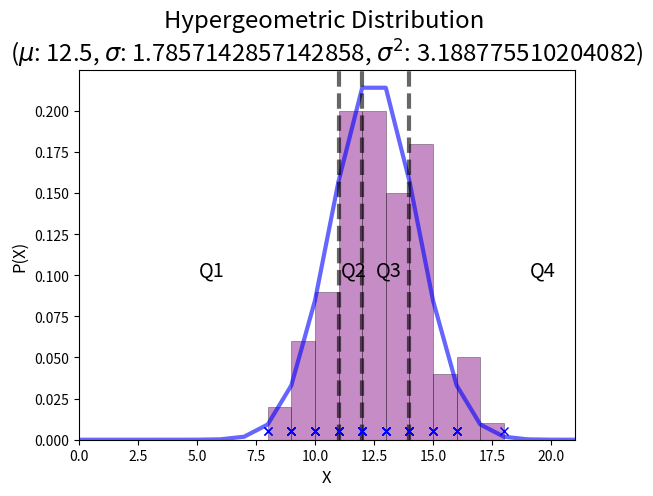

This figure's Python source:
import matplotlib.pyplot as plt
import numpy as np
from scipy.stats import hypergeom

np.random.seed(5)

M, n, N = 50, 25, 25

mean, var = hypergeom.stats(M, n, N, loc=0, moments='mv')
std = hypergeom.std(M, n, N)
x = np.arange(0, n + 1)
pmf = hypergeom(M, n, N).pmf(x)

fig, ax = plt.subplots(1, 1)

ax.plot(x, pmf, 'b-', lw=3, alpha=0.6, label='Hypergeometric')

q1 = hypergeom.ppf(.25, M, n, N)
median = hypergeom.ppf(.5, M, n, N)
q3 = hypergeom.ppf(.75, M, n, N)

plt.title('Hypergeometric Distribution \n($\mu$: {}, $\sigma$: {}, $\sigma^2$: {})'.format(mean, std, var),
          size='xx-large')

plt.xlabel('X', size='large')
plt.ylabel('P(X)', size='large')

# Quartile lines
ax.axvline(x=q1, linewidth=3, alpha=0.6, color='black', linestyle='dashed')
ax.axvline(x=median, linewidth=3, alpha=0.6, color='black', linestyle='dashed')
ax.axvline(x=q3, linewidth=3, alpha=0.6, color='black', linestyle='dashed')

horiz_text_offset = 0.4
vert_text_offset = 0.1

plt.xlim(0, 21)
plt.text(x[0] + (q1 - x[0]) / 2.0 - horiz_text_offset, vert_text_offset, 'Q1', color='black', size='x-large')
plt.text(q1 + (median - q1) / 2.0 - horiz_text_offset, vert_text_offset, 'Q2', color='black', size='x-large')
plt.text(median + (q3 - median) / 2.0 - horiz_text_offset, vert_text_offset, 'Q3', color='black', size='x-large')
plt.text(q3 + (x[-1] - q3) / 2.0 - horiz_text_offset, vert_text_offset, 'Q4', color='black', size='x-large')

# Random samples
samp_size = 100
pts = hypergeom.rvs(M, n, N, size=samp_size)

# Add histogram for sampled points
ys = [.005] * samp_size
plt.hist(pts, bins=10, facecolor='purple', alpha=0.45, weights=np.ones_like(pts) / float(len(pts)), density=False,
         edgecolor='black', linewidth=0.5)
plt.plot(pts, ys, 'bx')

plt.show()

# Sample statistics
std_sample = np.std(pts)
var_sample = np.var(pts)
mean_sample = np.mean(pts)
q1_sample, median_sample, q3_sample = np.percentile(pts, [25, 50, 75])

print('mean: {}, mean(sample): {}'.format(mean, mean_sample))
print('var: {}, var(sample): {}'.format(var, var_sample))
print('std: {}, std(sample): {}'.format(std, std_sample))

print('q1: {}, q1(sample): {}'.format(q1, q1_sample))
print('median: {}, median(sample): {}'.format(median, median_sample))
print('q3: {}, q3(sample): {}'.format(q3, q3_sample))
